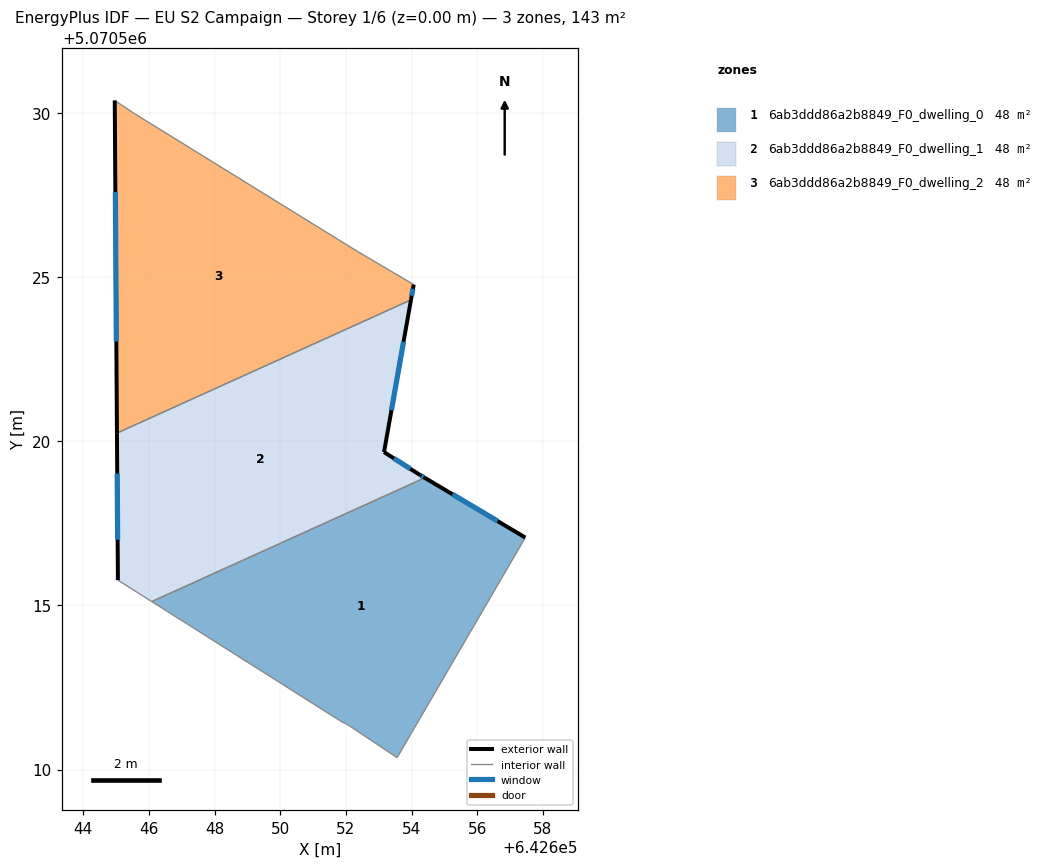
=== STOREY PLAN SPEC (per zone: floor XY polygon, exterior-wall plan segments, windows/doors) ===
zone 1: 6ab3ddd86a2b8849_F0_dwelling_0  (47.6 m²)
  floor: (642657.46, 5070517.07) (642653.56, 5070510.36) (642652.06, 5070511.36) (642651.86, 5070511.46) (642646.09, 5070515.12) (642654.40, 5070518.88)
  exterior wall: (642657.46, 5070517.07) – (642654.40, 5070518.88)  [3.6 m]
    window: (642656.62, 5070517.57) – (642655.25, 5070518.38)  [2.2 m²]
  interior walls: 5
zone 2: 6ab3ddd86a2b8849_F0_dwelling_1  (47.6 m²)
  floor: (642653.98, 5070524.30) (642653.16, 5070519.67) (642654.26, 5070518.97) (642654.40, 5070518.88) (642646.09, 5070515.12) (642645.06, 5070515.77) (642645.03, 5070520.25)
  exterior wall: (642645.03, 5070520.25) – (642645.06, 5070515.77)  [4.5 m]
    window: (642645.03, 5070519.01) – (642645.05, 5070517.00)  [2.7 m²]
  exterior wall: (642653.16, 5070519.67) – (642653.98, 5070524.30)  [4.7 m]
    window: (642653.39, 5070520.94) – (642653.76, 5070523.03)  [2.9 m²]
  exterior wall: (642654.26, 5070518.97) – (642653.16, 5070519.67)  [1.3 m]
    window: (642653.96, 5070519.16) – (642653.47, 5070519.48)  [0.8 m²]
  exterior wall: (642654.40, 5070518.88) – (642654.26, 5070518.97)  [0.2 m]
    window: (642654.37, 5070518.91) – (642654.30, 5070518.94)  [0.1 m²]
  interior walls: 3
zone 3: 6ab3ddd86a2b8849_F0_dwelling_2  (47.6 m²)
  floor: (642652.36, 5070525.77) (642654.06, 5070524.77) (642653.98, 5070524.30) (642645.03, 5070520.25) (642644.96, 5070530.38) (642645.56, 5070529.98)
  exterior wall: (642644.96, 5070530.38) – (642645.03, 5070520.25)  [10.1 m]
    window: (642644.98, 5070527.59) – (642645.01, 5070523.03)  [6.1 m²]
  exterior wall: (642653.98, 5070524.30) – (642654.06, 5070524.77)  [0.5 m]
    window: (642654.00, 5070524.43) – (642654.04, 5070524.64)  [0.3 m²]
  interior walls: 4

=== DERIVED (storey summary) ===
Building: EU S2 Campaign
Storey: 1 of 6  (floor level z = 0.00 m)
Storey gross floor area: 142.7 m²
Zones on this storey: 3
  - 6ab3ddd86a2b8849_F0_dwelling_0: floor 47.6 m²; exterior wall 3.6 m (10.7 m²); 1 window(s) 2.2 m²; WWR 20.2%
  - 6ab3ddd86a2b8849_F0_dwelling_1: floor 47.6 m²; exterior wall 10.7 m (32.0 m²); 4 window(s) 6.5 m²; WWR 20.2%
  - 6ab3ddd86a2b8849_F0_dwelling_2: floor 47.6 m²; exterior wall 10.6 m (31.8 m²); 2 window(s) 6.4 m²; WWR 20.2%
Zone adjacency (shared interzone walls):
  - 6ab3ddd86a2b8849_F0_dwelling_0 ↔ 6ab3ddd86a2b8849_F0_dwelling_1
  - 6ab3ddd86a2b8849_F0_dwelling_1 ↔ 6ab3ddd86a2b8849_F0_dwelling_2